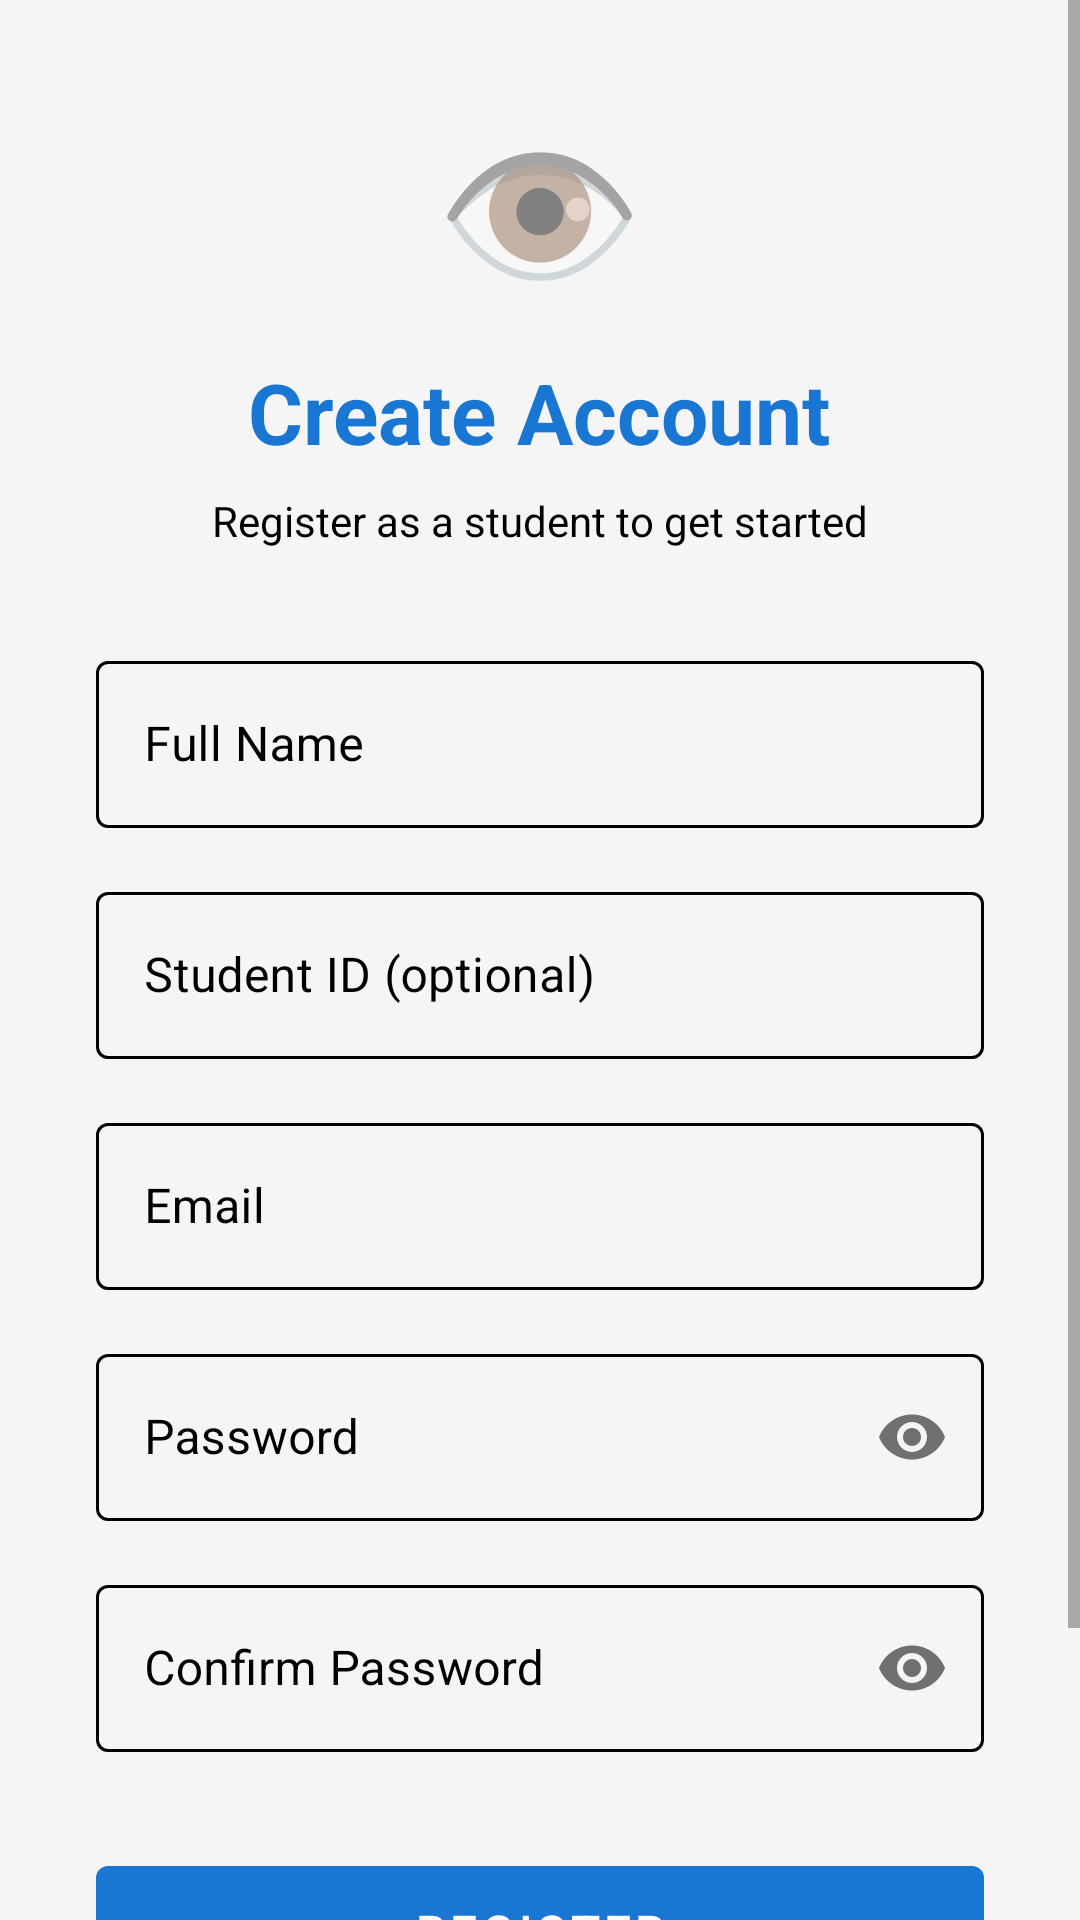

Layout XML and referenced resources for this Android screen:
<!-- AndroidManifest.xml: application theme Theme.AttendSense -->
<!-- res/layout/fragment_register.xml -->
<?xml version="1.0" encoding="utf-8"?>
<ScrollView
    xmlns:android="http://schemas.android.com/apk/res/android"
    xmlns:app="http://schemas.android.com/apk/res-auto"
    android:layout_width="match_parent"
    android:layout_height="match_parent"
    android:fillViewport="true"
    android:background="#F5F5F5">

    <LinearLayout
        android:layout_width="match_parent"
        android:layout_height="wrap_content"
        android:orientation="vertical"
        android:gravity="center"
        android:padding="32dp"
        android:minHeight="600dp">

        
        <TextView
            android:layout_width="wrap_content"
            android:layout_height="wrap_content"
            android:text="👁"
            android:textSize="56sp"
            android:layout_gravity="center"
            android:layout_marginBottom="12dp"/>

        
        <TextView
            android:layout_width="wrap_content"
            android:layout_height="wrap_content"
            android:text="@string/register_title"
            android:textSize="28sp"
            android:textStyle="bold"
            android:textColor="#1976D2"
            android:layout_gravity="center"
            android:layout_marginBottom="8dp"/>

        
        <TextView
            android:layout_width="wrap_content"
            android:layout_height="wrap_content"
            android:text="@string/register_subtitle"
            android:textSize="14sp"
            android:textColor="#000000"
            android:layout_gravity="center"
            android:layout_marginBottom="32dp"/>

        
        <com.google.android.material.textfield.TextInputLayout
            android:id="@+id/tilFullName"
            style="@style/Widget.MaterialComponents.TextInputLayout.OutlinedBox"
            android:layout_width="match_parent"
            android:layout_height="wrap_content"
            android:hint="@string/hint_full_name"
            android:textColorHint="#000000"
            app:boxStrokeColor="@color/box_stroke_color"
            app:hintTextColor="#000000"

            android:layout_marginBottom="16dp">

            <com.google.android.material.textfield.TextInputEditText
                android:id="@+id/etFullName"
                android:layout_width="match_parent"
                android:layout_height="wrap_content"
                android:inputType="textPersonName"
                android:imeOptions="actionNext"
                android:textColor="#000000"/>
        </com.google.android.material.textfield.TextInputLayout>

        
        <com.google.android.material.textfield.TextInputLayout
            android:id="@+id/tilStudentId"
            style="@style/Widget.MaterialComponents.TextInputLayout.OutlinedBox"
            android:layout_width="match_parent"
            android:layout_height="wrap_content"
            android:hint="@string/hint_student_id"
            android:textColorHint="#000000"
            app:hintTextColor="#000000"
            app:boxStrokeColor="@color/box_stroke_color"
            android:layout_marginBottom="16dp">

            <com.google.android.material.textfield.TextInputEditText
                android:id="@+id/etStudentId"
                android:layout_width="match_parent"
                android:layout_height="wrap_content"
                android:inputType="text"
                android:imeOptions="actionNext"
                android:textColor="#000000"/>
        </com.google.android.material.textfield.TextInputLayout>

        
        <com.google.android.material.textfield.TextInputLayout
            android:id="@+id/tilEmail"
            style="@style/Widget.MaterialComponents.TextInputLayout.OutlinedBox"
            android:layout_width="match_parent"
            android:layout_height="wrap_content"
            android:hint="@string/hint_email"
            android:textColorHint="#000000"
            app:hintTextColor="#000000"
            app:boxStrokeColor="@color/box_stroke_color"
            android:layout_marginBottom="16dp">

            <com.google.android.material.textfield.TextInputEditText
                android:id="@+id/etEmail"
                android:layout_width="match_parent"
                android:layout_height="wrap_content"
                android:inputType="textEmailAddress"
                android:imeOptions="actionNext"
                android:textColor="#000000"/>
        </com.google.android.material.textfield.TextInputLayout>

        
        <com.google.android.material.textfield.TextInputLayout
            android:id="@+id/tilPassword"
            style="@style/Widget.MaterialComponents.TextInputLayout.OutlinedBox"
            android:layout_width="match_parent"
            android:layout_height="wrap_content"
            android:hint="@string/hint_password"
            android:textColorHint="#000000"
            app:hintTextColor="#000000"
            app:boxStrokeColor="@color/box_stroke_color"
            android:layout_marginBottom="16dp"
            app:passwordToggleEnabled="true">

            <com.google.android.material.textfield.TextInputEditText
                android:id="@+id/etPassword"
                android:layout_width="match_parent"
                android:layout_height="wrap_content"
                android:inputType="textPassword"
                android:imeOptions="actionNext"
                android:textColor="#000000"/>
        </com.google.android.material.textfield.TextInputLayout>

        
        <com.google.android.material.textfield.TextInputLayout
            android:id="@+id/tilConfirmPassword"
            style="@style/Widget.MaterialComponents.TextInputLayout.OutlinedBox"
            android:layout_width="match_parent"
            android:layout_height="wrap_content"
            android:hint="@string/hint_confirm_password"
            android:textColorHint="#000000"
            app:hintTextColor="#000000"
            app:boxStrokeColor="@color/box_stroke_color"
            android:layout_marginBottom="32dp"
            app:passwordToggleEnabled="true">

            <com.google.android.material.textfield.TextInputEditText
                android:id="@+id/etConfirmPassword"
                android:layout_width="match_parent"
                android:layout_height="wrap_content"
                android:inputType="textPassword"
                android:imeOptions="actionDone"
                android:textColor="#000000"/>
        </com.google.android.material.textfield.TextInputLayout>

        
        <com.google.android.material.button.MaterialButton
            android:id="@+id/btnRegister"
            android:layout_width="match_parent"
            android:layout_height="56dp"
            android:text="@string/btn_register"
            android:textSize="16sp"
            android:layout_marginBottom="16dp"/>

        
        <TextView
            android:id="@+id/tvBackToLogin"
            android:layout_width="wrap_content"
            android:layout_height="wrap_content"
            android:text="@string/already_have_account"
            android:textColor="#1976D2"
            android:textSize="14sp"
            android:padding="8dp"
            android:layout_gravity="center"
            android:clickable="true"
            android:focusable="true"/>

        
        <ProgressBar
            android:id="@+id/progressBar"
            android:layout_width="wrap_content"
            android:layout_height="wrap_content"
            android:layout_gravity="center"
            android:visibility="gone"/>

        
        <TextView
            android:id="@+id/tvError"
            android:layout_width="match_parent"
            android:layout_height="wrap_content"
            android:textColor="#D32F2F"
            android:textSize="14sp"
            android:gravity="center"
            android:layout_marginTop="8dp"
            android:visibility="gone"/>

    </LinearLayout>
</ScrollView>
<!-- resources referenced by this layout -->
<resources>
  <string name="already_have_account">Already have an account? Log in</string>
  <string name="btn_register">Register</string>
  <string name="hint_confirm_password">Confirm Password</string>
  <string name="hint_email">Email</string>
  <string name="hint_full_name">Full Name</string>
  <string name="hint_password">Password</string>
  <string name="hint_student_id">Student ID (optional)</string>
  <string name="register_subtitle">Register as a student to get started</string>
  <string name="register_title">Create Account</string>
  <style name="Theme.AttendSense" parent="Theme.MaterialComponents.DayNight.NoActionBar">
          <item name="colorPrimary">#1976D2</item>
          <item name="colorPrimaryVariant">#1565C0</item>
          <item name="colorOnPrimary">#FFFFFF</item>
          <item name="colorSecondary">#0288D1</item>
          <item name="colorSecondaryVariant">#0277BD</item>
          <item name="colorOnSecondary">#FFFFFF</item>
          <item name="android:statusBarColor">#1565C0</item>
          <item name="android:windowBackground">#F5F5F5</item>
      </style>
</resources>
